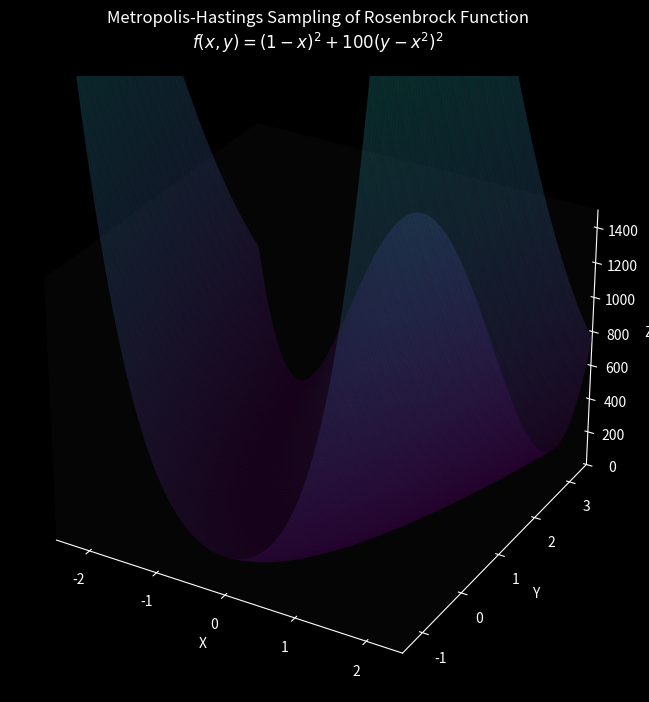

Generate this figure with matplotlib:
import numpy as np
import matplotlib.pyplot as plt
from mpl_toolkits.mplot3d import Axes3D
from matplotlib.animation import FuncAnimation
import matplotlib.animation as animation

def rosenbrock(x, y, a=1, b=100):
    """
    Rosenbrock function (banana function)
    f(x,y) = (a-x)^2 + b(y-x^2)^2
    """
    return (a - x)**2 + b * (y - x**2)**2

def proposal(current_state, step_size=0.3):
    """Generate proposal state using random walk"""
    return current_state + np.random.normal(0, step_size, size=2)

def metropolis_hastings(n_iterations=10000, step_size=0.3):
    # Initial state
    current_state = np.array([0.0, 0.0])
    
    # Storage for chain
    chain = np.zeros((n_iterations, 2))
    
    # Store initial state
    chain[0] = current_state
    
    # Run Metropolis-Hastings
    for i in range(1, n_iterations):
        # Generate proposal
        proposed_state = proposal(current_state, step_size)
        
        # Calculate acceptance ratio
        current_likelihood = -rosenbrock(current_state[0], current_state[1])
        proposed_likelihood = -rosenbrock(proposed_state[0], proposed_state[1])
        
        # Log acceptance ratio
        log_ratio = proposed_likelihood - current_likelihood
        
        # Accept or reject
        if np.log(np.random.random()) < log_ratio:
            current_state = proposed_state
            
        chain[i] = current_state
    
    return chain

def create_3d_animation(chain, interval=20, n_frames=400):
    """Create 3D animation of the sampling process"""
    # Set up the figure and 3D axis with black background
    plt.style.use('dark_background')
    fig = plt.figure(figsize=(12, 8))
    
    # Create main 3D axis
    ax = fig.add_subplot(111, projection='3d')
    
    # Set figure and axis background color
    fig.patch.set_facecolor('black')
    ax.set_facecolor('black')
    
    # Fixed view limits
    view_limits = {
        'x': [-2.5, 2.5],
        'y': [-1.5, 3.5],
        'z': [0, 1500]
    }
    
    # Create surface plot of Rosenbrock function
    x = np.linspace(view_limits['x'][0], view_limits['x'][1], 200)
    y = np.linspace(view_limits['y'][0], view_limits['y'][1], 200)
    X, Y = np.meshgrid(x, y)
    Z = rosenbrock(X, Y)
    
    # Plot the surface with transparency
    surface = ax.plot_surface(X, Y, Z, cmap='viridis', alpha=0.3,
                            rstride=2, cstride=2, linewidth=0,
                            antialiased=True)
    
    # Initialize empty line collection
    lines = []
    
    # Set labels and title with white color and LaTeX formula
    ax.set_xlabel('X', color='white')
    ax.set_ylabel('Y', color='white')
    ax.set_zlabel('Z', color='white')
    title = (r'Metropolis-Hastings Sampling of Rosenbrock Function'
             '\n' r'$f(x,y) = (1-x)^2 + 100(y-x^2)^2$')
    ax.set_title(title, color='white', pad=20)
    
    # Set white color for axis ticks
    ax.tick_params(colors='white')
    
    # Set fixed view limits
    ax.set_xlim(view_limits['x'])
    ax.set_ylim(view_limits['y'])
    ax.set_zlim(view_limits['z'])
    
    def init():
        return []
    
    def update(frame):
        # Remove old lines
        for line in lines:
            line.remove()
        lines.clear()
        
        # Fixed camera angle with slight elevation
        ax.view_init(elev=30, azim=45)
        
        # Get points up to current frame
        idx = int((frame / n_frames) * len(chain))
        points = chain[:idx]
        
        if len(points) > 1:
            # Create segments for coloring
            segments = 50
            segment_size = max(len(points) // segments, 1)
            
            for i in range(0, len(points)-segment_size, segment_size):
                segment = points[i:i+segment_size+1]
                x_data = segment[:, 0]
                y_data = segment[:, 1]
                z_data = rosenbrock(x_data, y_data)
                
                # Create color gradient from dark red to bright red
                progress = i / len(points)
                color = plt.cm.Reds(0.3 + 0.7 * progress)
                
                # Add new line segment
                line, = ax.plot(x_data, y_data, z_data, 
                              color=color, linewidth=1.5, alpha=0.8)
                lines.append(line)
        
        return lines
    
    # Create and display animation
    anim = FuncAnimation(fig, update, frames=n_frames, 
                        init_func=init, interval=interval,
                        blit=True)
    
    # Remove grid for cleaner look
    ax.grid(False)
    
    # Set axis pane colors to dark
    ax.xaxis.set_pane_color((0.02, 0.02, 0.02, 1.0))
    ax.yaxis.set_pane_color((0.02, 0.02, 0.02, 1.0))
    ax.zaxis.set_pane_color((0.02, 0.02, 0.02, 1.0))
    
    plt.show()

if __name__ == "__main__":
    # Run simulation
    chain = metropolis_hastings(n_iterations=100000, step_size=0.1)
    
    # Create animation
    create_3d_animation(chain, interval=30, n_frames=400)  # slightly slower interval for smoother color transition 